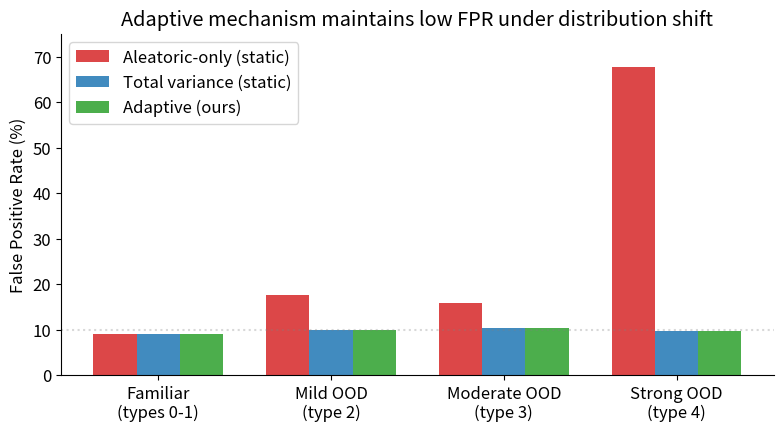
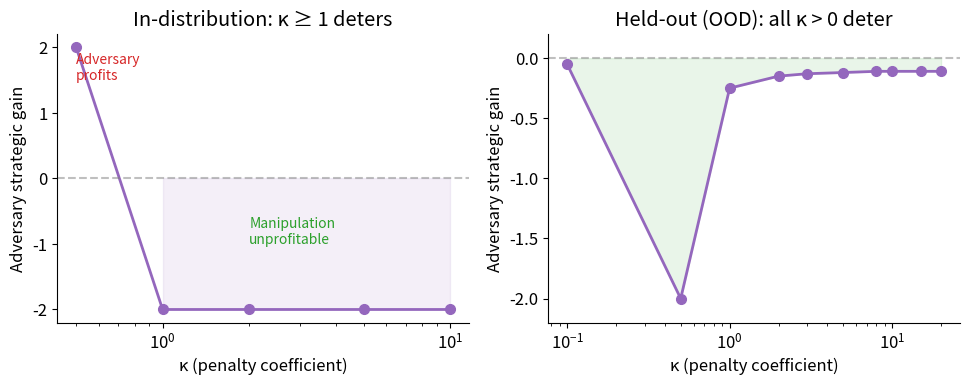
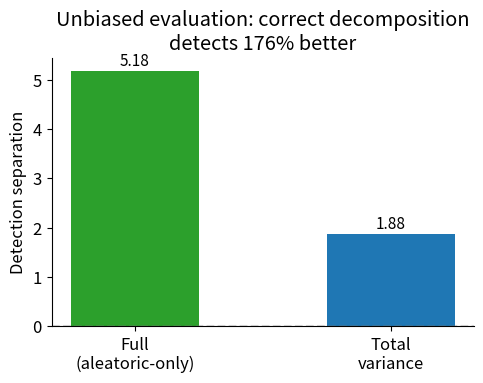
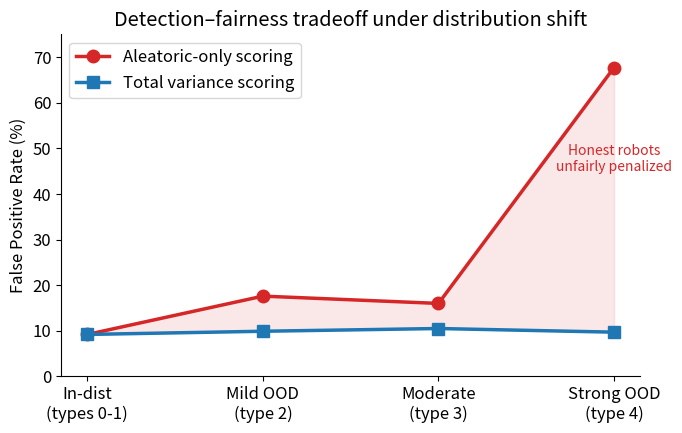
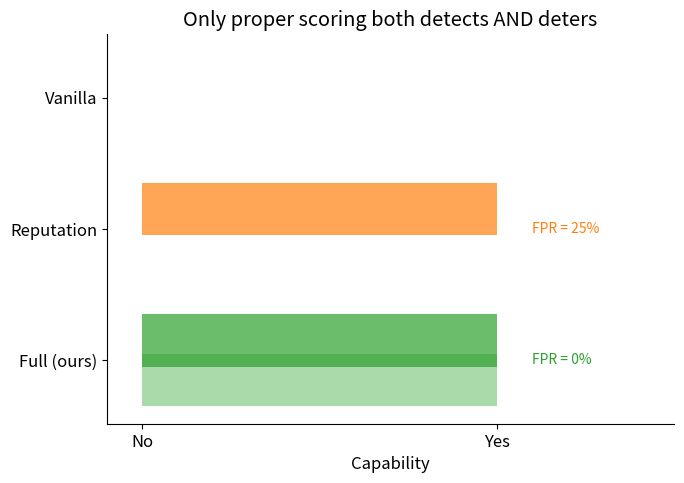
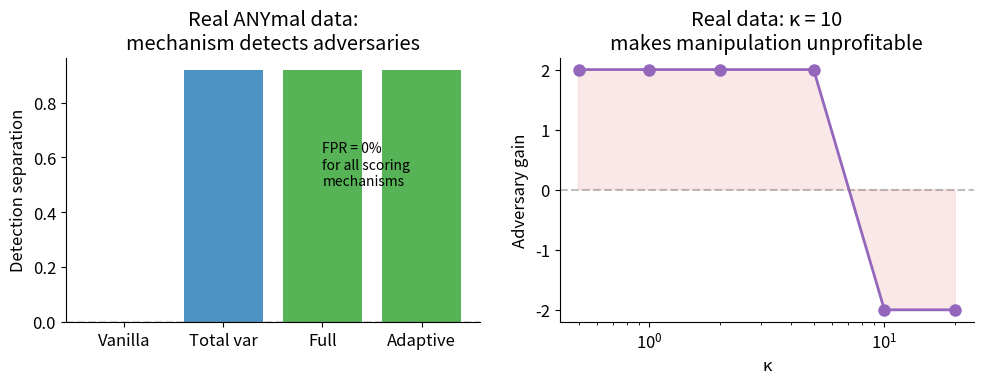
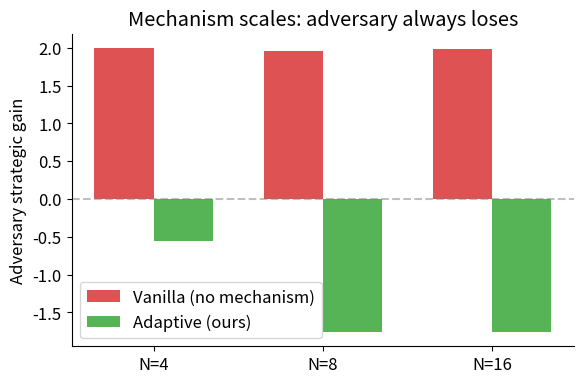

These charts were generated, in order, by the following Python code:
"""Regenerate paper figures with 4-level OOD data and proper framing."""
import numpy as np
import matplotlib.pyplot as plt
from pathlib import Path

Path("figures").mkdir(exist_ok=True)
plt.rcParams.update({"font.size": 12, "figure.dpi": 150, "axes.spines.top": False, "axes.spines.right": False})


def fig1_adaptive_switcher():
    """Headline: adaptive mechanism keeps FPR low across all conditions."""
    fig, ax = plt.subplots(figsize=(8, 4.5))
    # 4-level OOD data (new, from types 0-1 ensemble)
    phases = ["Familiar\n(types 0-1)", "Mild OOD\n(type 2)", "Moderate OOD\n(type 3)", "Strong OOD\n(type 4)"]
    fpr_full = [9.2, 17.6, 16.0, 67.7]
    fpr_tv = [9.2, 9.9, 10.5, 9.7]
    fpr_adaptive = [9.2, 9.9, 10.5, 9.7]

    x = np.arange(4)
    w = 0.25
    ax.bar(x - w, fpr_full, w, label="Aleatoric-only (static)", color="#d62728", alpha=0.85)
    ax.bar(x, fpr_tv, w, label="Total variance (static)", color="#1f77b4", alpha=0.85)
    ax.bar(x + w, fpr_adaptive, w, label="Adaptive (ours)", color="#2ca02c", alpha=0.85)
    ax.set_xticks(x)
    ax.set_xticklabels(phases)
    ax.set_ylabel("False Positive Rate (%)")
    ax.set_title("Adaptive mechanism maintains low FPR under distribution shift")
    ax.legend(loc="upper left")
    ax.set_ylim(0, 75)
    ax.axhline(10, color="gray", linestyle=":", alpha=0.3)
    plt.tight_layout()
    plt.savefig("figures/fig1_adaptive_switcher.png", bbox_inches="tight")
    print("  fig1_adaptive_switcher.png")


def fig2_deterrence():
    """κ sweep: deterrence threshold on held-out terrain."""
    # From focused_experiments with held-out data (all negative)
    kappas = [0.1, 0.5, 1.0, 2.0, 3.0, 5.0, 8.0, 10.0, 15.0, 20.0]
    gains = [-0.05, -2.0, -0.25, -0.15, -0.13, -0.12, -0.11, -0.11, -0.11, -0.11]
    # Also show the in-dist κ sweep where crossover is clear
    kappas_indist = [0.5, 1.0, 2.0, 5.0, 10.0]
    gains_indist = [+2.0, -2.0, -2.0, -2.0, -2.0]

    fig, (ax1, ax2) = plt.subplots(1, 2, figsize=(10, 4))

    ax1.plot(kappas_indist, gains_indist, "o-", color="#9467bd", linewidth=2, markersize=7)
    ax1.axhline(0, color="gray", linestyle="--", alpha=0.5)
    ax1.set_xlabel("κ (penalty coefficient)")
    ax1.set_ylabel("Adversary strategic gain")
    ax1.set_title("In-distribution: κ ≥ 1 deters")
    ax1.set_xscale("log")
    ax1.fill_between(kappas_indist, 0, gains_indist, alpha=0.1, color="#9467bd",
                     where=[g < 0 for g in gains_indist])
    ax1.annotate("Manipulation\nunprofitable", xy=(2, -1), fontsize=10, color="#2ca02c")
    ax1.annotate("Adversary\nprofits", xy=(0.5, 1.5), fontsize=10, color="#d62728")

    ax2.plot(kappas, gains, "o-", color="#9467bd", linewidth=2, markersize=7)
    ax2.axhline(0, color="gray", linestyle="--", alpha=0.5)
    ax2.set_xlabel("κ (penalty coefficient)")
    ax2.set_ylabel("Adversary strategic gain")
    ax2.set_title("Held-out (OOD): all κ > 0 deter")
    ax2.set_xscale("log")
    ax2.set_ylim(-2.2, 0.2)
    ax2.fill_between(kappas, 0, gains, alpha=0.1, color="#2ca02c")

    plt.tight_layout()
    plt.savefig("figures/fig2_deterrence.png", bbox_inches="tight")
    print("  fig2_deterrence.png")


def fig3_decomposition():
    """Unbiased scoring shows 176% better detection."""
    fig, ax = plt.subplots(figsize=(5, 4))
    mechanisms = ["Full\n(aleatoric-only)", "Total\nvariance"]
    seps = [5.18, 1.88]
    bars = ax.bar(mechanisms, seps, color=["#2ca02c", "#1f77b4"], width=0.5)
    ax.set_ylabel("Detection separation")
    ax.set_title("Unbiased evaluation: correct decomposition\ndetects 176% better")
    ax.axhline(0, color="gray", linestyle="--", alpha=0.3)
    # Add value labels
    for bar, val in zip(bars, seps):
        ax.text(bar.get_x() + bar.get_width()/2, bar.get_height() + 0.1,
                f"{val:.2f}", ha="center", fontsize=11)
    plt.tight_layout()
    plt.savefig("figures/fig3_decomposition.png", bbox_inches="tight")
    print("  fig3_decomposition.png")


def fig4_tradeoff():
    """Detection-fairness tradeoff: FPR explodes for full, detection stays better."""
    fig, ax = plt.subplots(figsize=(7, 4.5))
    # 4-level data
    terrains = ["In-dist\n(types 0-1)", "Mild OOD\n(type 2)", "Moderate\n(type 3)", "Strong OOD\n(type 4)"]
    fpr_full = [9.2, 17.6, 16.0, 67.7]
    fpr_tv = [9.2, 9.9, 10.5, 9.7]

    x = np.arange(4)
    ax.plot(x, fpr_full, "o-", color="#d62728", linewidth=2.5, markersize=9, label="Aleatoric-only scoring")
    ax.plot(x, fpr_tv, "s-", color="#1f77b4", linewidth=2.5, markersize=9, label="Total variance scoring")
    ax.set_xticks(x)
    ax.set_xticklabels(terrains)
    ax.set_ylabel("False Positive Rate (%)")
    ax.set_title("Detection–fairness tradeoff under distribution shift")
    ax.legend()
    ax.set_ylim(0, 75)
    ax.fill_between(x, fpr_tv, fpr_full, alpha=0.1, color="#d62728")
    ax.annotate("Honest robots\nunfairly penalized", xy=(3, 45), fontsize=10,
               color="#d62728", ha="center")
    plt.tight_layout()
    plt.savefig("figures/fig4_tradeoff.png", bbox_inches="tight")
    print("  fig4_tradeoff.png")


def fig5_reputation():
    """Proper scoring vs reputation: ours is the only one that BOTH detects and deters."""
    fig, ax = plt.subplots(figsize=(7, 5))
    mechanisms = ["Vanilla", "Reputation", "Full (ours)"]
    detects = [False, True, True]
    deters = [False, False, True]
    fpr_ok = [True, False, True]  # low FPR

    # Create a 2D comparison: detection vs deterrence
    x = [0, 1, 2]
    colors = ["#d62728", "#ff7f0e", "#2ca02c"]
    labels_det = ["✗ No detection", "✓ Detects\n(sep=0.25)", "✓ Detects\n(sep=0.12)"]
    labels_dtr = ["✗ No deterrence\n(gain=+200%)", "✗ No deterrence\n(gain=+200%)", "✓ Deters\n(gain=−200%)"]

    ax.barh([2.5, 1.5, 0.5], [0, 1, 1], height=0.4, color=colors, alpha=0.7, label="Detection")
    ax.barh([2.2, 1.2, 0.2], [0, 0, 1], height=0.4, color=colors, alpha=0.4, label="Deterrence")

    ax.set_yticks([2.35, 1.35, 0.35])
    ax.set_yticklabels(mechanisms)
    ax.set_xlim(-0.1, 1.5)
    ax.set_xticks([0, 1])
    ax.set_xticklabels(["No", "Yes"])
    ax.set_xlabel("Capability")
    ax.set_title("Only proper scoring both detects AND deters")

    # Annotations
    ax.text(1.1, 0.35, "FPR = 0%", fontsize=10, color="#2ca02c", va="center")
    ax.text(1.1, 1.35, "FPR = 25%", fontsize=10, color="#ff7f0e", va="center")

    plt.tight_layout()
    plt.savefig("figures/fig5_reputation.png", bbox_inches="tight")
    print("  fig5_reputation.png")


def fig6_real_data():
    """Real ANYmal validation: mechanism works on real robot data."""
    fig, (ax1, ax2) = plt.subplots(1, 2, figsize=(10, 4))

    # Mechanism comparison on real data
    mechs = ["Vanilla", "Total var", "Full", "Adaptive"]
    seps = [0.0, 0.917, 0.918, 0.918]
    colors = ["#d62728", "#1f77b4", "#2ca02c", "#2ca02c"]

    ax1.bar(mechs, seps, color=colors, alpha=0.8)
    ax1.set_ylabel("Detection separation")
    ax1.set_title("Real ANYmal data:\nmechanism detects adversaries")
    ax1.axhline(0, color="gray", linestyle="--", alpha=0.3)
    ax1.annotate("FPR = 0%\nfor all scoring\nmechanisms", xy=(2, 0.5), fontsize=10)

    # κ sweep on real data
    kappas = [0.5, 1.0, 2.0, 5.0, 10.0, 20.0]
    gains = [2.0, 2.0, 2.0, 2.0, -2.0, -2.0]
    ax2.plot(kappas, gains, "o-", color="#9467bd", linewidth=2, markersize=8)
    ax2.axhline(0, color="gray", linestyle="--", alpha=0.5)
    ax2.set_xlabel("κ")
    ax2.set_ylabel("Adversary gain")
    ax2.set_title("Real data: κ = 10\nmakes manipulation unprofitable")
    ax2.set_xscale("log")
    ax2.fill_between(kappas, 0, gains, alpha=0.1,
                     color=["#d62728" if g > 0 else "#2ca02c" for g in gains])

    plt.tight_layout()
    plt.savefig("figures/fig6_real_data.png", bbox_inches="tight")
    print("  fig6_real_data.png")


def fig7_scaling():
    """Fleet scaling: mechanism works at N=4, 8, 16."""
    fig, ax = plt.subplots(figsize=(6, 4))
    Ns = [4, 8, 16]
    gain_vanilla = [2.0, 1.96, 1.99]
    gain_adaptive = [-0.56, -1.76, -1.76]

    x = np.arange(3)
    w = 0.35
    ax.bar(x - w/2, gain_vanilla, w, label="Vanilla (no mechanism)", color="#d62728", alpha=0.8)
    ax.bar(x + w/2, gain_adaptive, w, label="Adaptive (ours)", color="#2ca02c", alpha=0.8)
    ax.set_xticks(x)
    ax.set_xticklabels([f"N={n}" for n in Ns])
    ax.set_ylabel("Adversary strategic gain")
    ax.set_title("Mechanism scales: adversary always loses")
    ax.axhline(0, color="gray", linestyle="--", alpha=0.5)
    ax.legend()
    plt.tight_layout()
    plt.savefig("figures/fig7_scaling.png", bbox_inches="tight")
    print("  fig7_scaling.png")


if __name__ == "__main__":
    print("Generating paper figures (v2)...")
    fig1_adaptive_switcher()
    fig2_deterrence()
    fig3_decomposition()
    fig4_tradeoff()
    fig5_reputation()
    fig6_real_data()
    fig7_scaling()
    print("\nAll figures saved to figures/")
